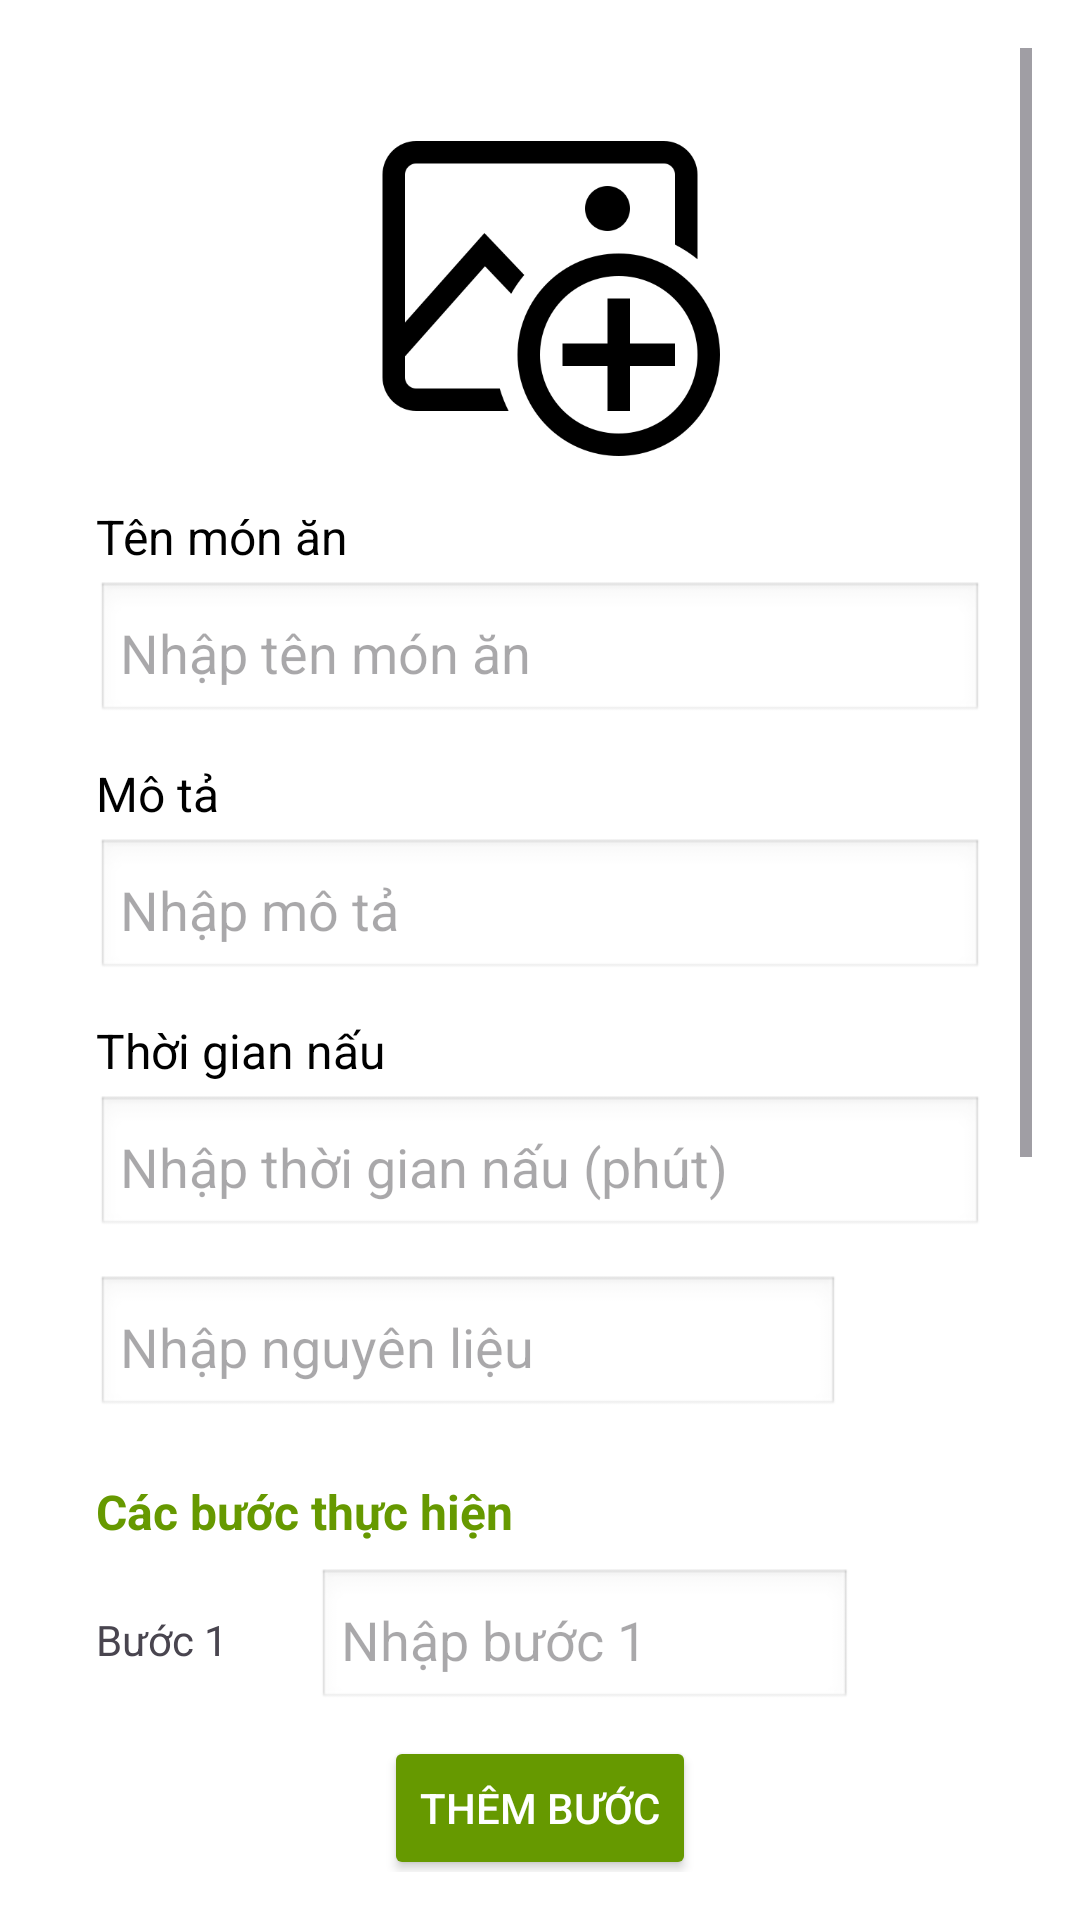

Produce the Android XML layout that renders to this screen, including the resource entries it uses.
<!-- AndroidManifest.xml: application theme Theme.PRM392G5FA24BL5 -->
<!-- res/layout/activity_update_recipe.xml -->
<?xml version="1.0" encoding="utf-8"?>
<ScrollView xmlns:android="http://schemas.android.com/apk/res/android"
    android:layout_width="match_parent"
    android:layout_height="match_parent"
    android:padding="16dp"
    android:fitsSystemWindows="true"
    android:background="@android:color/white">

    <LinearLayout
        android:layout_width="match_parent"
        android:layout_height="wrap_content"
        android:orientation="vertical"
        android:padding="16dp"
        android:gravity="center_horizontal">


        
        <ImageView
            android:id="@+id/imgAddDish"
            android:layout_width="120dp"
            android:layout_height="120dp"
            android:src="@drawable/ic_image_add"
            android:tag="default_image"
            android:scaleType="fitCenter"
            android:layout_marginBottom="16dp" />

        
        <TextView
            android:layout_width="match_parent"
            android:layout_height="wrap_content"
            android:text="Tên món ăn"
            android:textSize="16sp"
            android:textColor="@android:color/black"
            android:layout_marginBottom="4dp" />

        <EditText
            android:id="@+id/edtDishName"
            android:layout_width="match_parent"
            android:layout_height="wrap_content"
            android:hint="Nhập tên món ăn"
            android:background="@android:drawable/edit_text"
            android:padding="8dp"
            android:layout_marginBottom="12dp" />

        
        <TextView
            android:layout_width="match_parent"
            android:layout_height="wrap_content"
            android:text="Mô tả"
            android:textSize="16sp"
            android:textColor="@android:color/black"
            android:layout_marginBottom="4dp" />

        <EditText
            android:id="@+id/edtDescription"
            android:layout_width="match_parent"
            android:layout_height="wrap_content"
            android:hint="Nhập mô tả"
            android:background="@android:drawable/edit_text"
            android:padding="8dp"
            android:layout_marginBottom="12dp" />

        
        <TextView
            android:layout_width="match_parent"
            android:layout_height="wrap_content"
            android:text="Thời gian nấu"
            android:textSize="16sp"
            android:textColor="@android:color/black"
            android:layout_marginBottom="4dp" />

        <EditText
            android:id="@+id/edtCookingTime"
            android:layout_width="match_parent"
            android:layout_height="wrap_content"
            android:hint="Nhập thời gian nấu (phút)"
            android:background="@android:drawable/edit_text"
            android:inputType="number"
            android:padding="8dp"
            android:layout_marginBottom="12dp" />

        
        <LinearLayout
            android:id="@+id/ingredientsContainer"
            android:layout_width="match_parent"
            android:layout_height="wrap_content"
            android:orientation="vertical"
            android:layout_marginBottom="12dp">

            
            <LinearLayout
                android:id="@+id/linearIngre1"
                android:layout_width="match_parent"
                android:layout_height="wrap_content"
                android:layout_marginBottom="8dp"
                android:gravity="center_vertical"
                android:orientation="horizontal">

                <EditText
                    android:id="@+id/edtIngr1"
                    android:layout_width="0dp"
                    android:layout_height="wrap_content"
                    android:layout_weight="1"
                    android:background="@android:drawable/edit_text"
                    android:hint="Nhập nguyên liệu"
                    android:padding="8dp" />

                <ImageButton
                    android:id="@+id/btnAddIngredient"
                    android:layout_width="40dp"
                    android:layout_height="40dp"
                    android:layout_marginStart="8dp"
                    android:background="@null"
                    android:contentDescription="Add ingredient"
                    android:src="@drawable/ic_add" />
            </LinearLayout>
        </LinearLayout>

        
        <TextView
            android:layout_width="match_parent"
            android:layout_height="wrap_content"
            android:text="Các bước thực hiện"
            android:textSize="16sp"
            android:textStyle="bold"
            android:textColor="@android:color/holo_green_dark"
            android:layout_marginBottom="8dp" />

        
        <LinearLayout
            android:id="@+id/listLayoutStep"
            android:layout_width="match_parent"
            android:layout_height="wrap_content"
            android:orientation="vertical">

            <LinearLayout
                android:id="@+id/stepsContainer"
                android:layout_width="match_parent"
                android:layout_height="wrap_content"
                android:layout_marginBottom="8dp"
                android:gravity="center_vertical"
                android:orientation="horizontal">

                <TextView
                    android:layout_width="wrap_content"
                    android:layout_height="wrap_content"
                    android:layout_weight="0.5"
                    android:text="Bước 1"
                    android:textSize="14sp" />

                <EditText
                    android:id="@+id/edtStep1"
                    android:layout_width="0dp"
                    android:layout_height="wrap_content"
                    android:layout_weight="3"
                    android:background="@android:drawable/edit_text"
                    android:hint="Nhập bước 1"
                    android:padding="8dp" />

                <ImageButton
                    android:id="@+id/btnAddImageStep"
                    android:layout_width="40dp"
                    android:layout_height="40dp"
                    android:layout_marginStart="4dp"
                    android:background="@null"
                    android:scaleType="centerInside"
                    android:src="@drawable/add_image" />

                
                
                
                
                
                
                
                
            </LinearLayout>
        </LinearLayout>

        
        <Button
            android:id="@+id/btnAddStep"
            android:layout_width="wrap_content"
            android:layout_height="wrap_content"
            android:text="Thêm bước"
            android:textColor="@android:color/white"
            android:backgroundTint="@android:color/holo_green_dark"
            android:layout_gravity="center"
            android:layout_marginBottom="16dp" />

        
        <TextView
            android:layout_width="match_parent"
            android:layout_height="wrap_content"
            android:text="Thêm ảnh mô tả"
            android:textSize="16sp"
            android:textStyle="bold"
            android:textColor="@android:color/black"
            android:layout_marginBottom="8dp" />

        <ImageView
            android:id="@+id/imgAddDescriptionImage"
            android:layout_width="120dp"
            android:layout_height="120dp"
            android:src="@drawable/ic_image_add"
            android:scaleType="centerInside" />

        <androidx.recyclerview.widget.RecyclerView
            android:id="@+id/selectedImagesContainer"
            android:layout_width="match_parent"
            android:layout_height="100dp"
            android:layout_marginTop="8dp"
            android:orientation="horizontal"
            />


        <Button
            android:id="@+id/btnDeleteDish"
            android:layout_width="match_parent"
            android:layout_height="wrap_content"
            android:layout_marginTop="16dp"
            android:backgroundTint="@android:color/holo_red_dark"
            android:padding="12dp"
            android:text="Xóa Món Ăn"
            android:textColor="@android:color/white"
            android:textSize="18sp" />
        <Button
            android:id="@+id/btnCreateDish"
            android:layout_width="match_parent"
            android:layout_height="wrap_content"
            android:layout_marginTop="24dp"
            android:backgroundTint="@android:color/holo_blue_dark"
            android:padding="12dp"
            android:text="Lưu Món Ăn"
            android:textColor="@android:color/white"
            android:textSize="18sp" />
    </LinearLayout>
</ScrollView>
<!-- resources referenced by this layout -->
<resources>
  <!-- drawable ic_image_add: png bitmap (drawable, 14729 bytes) -->
  <style name="Theme.PRM392G5FA24BL5" parent="Base.Theme.PRM392G5FA24BL5" />
  <style name="Base.Theme.PRM392G5FA24BL5" parent="Theme.Material3.DayNight.NoActionBar">
          
          <item name="colorPrimary">#006822</item>
      </style>
</resources>
